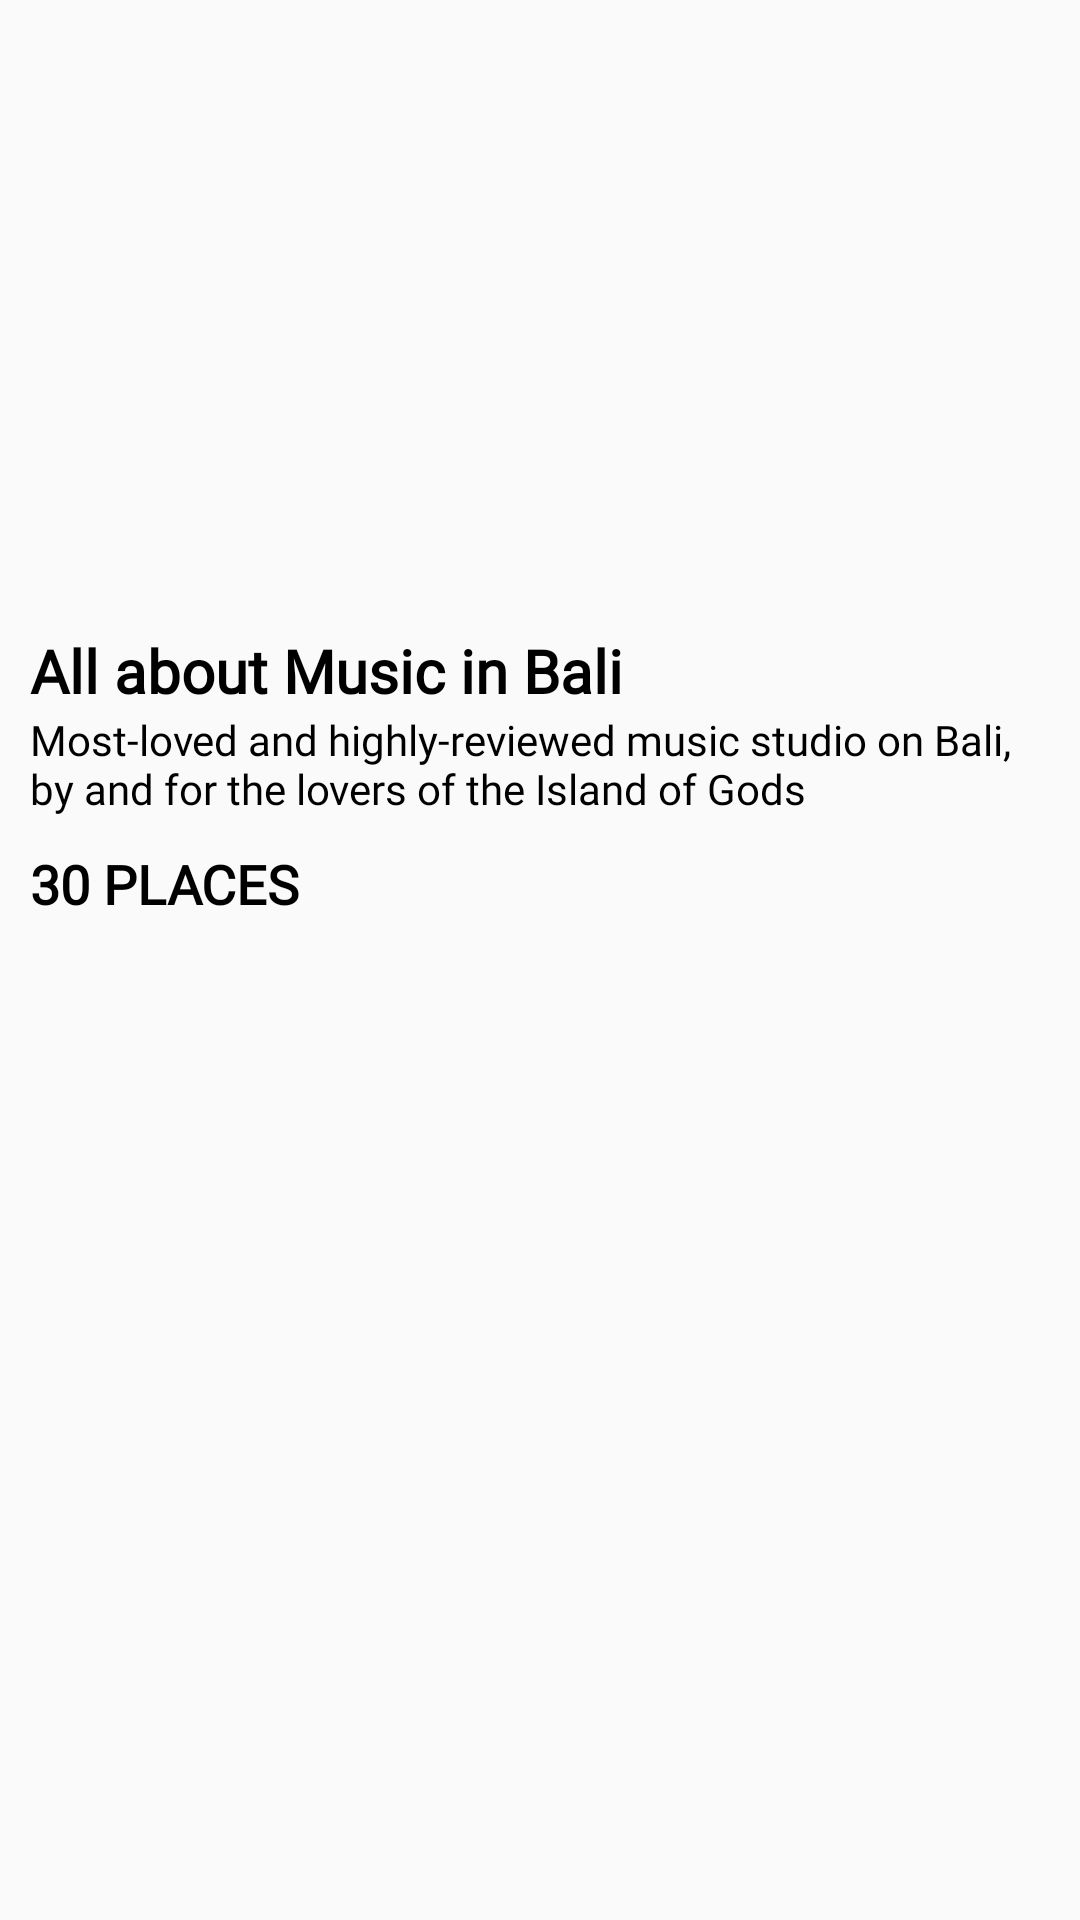

Produce the Android XML layout that renders to this screen, including the resource entries it uses.
<!-- AndroidManifest.xml: application theme AppTheme -->
<!-- res/layout/activity_detail_category.xml -->
<?xml version="1.0" encoding="utf-8"?>
<RelativeLayout xmlns:android="http://schemas.android.com/apk/res/android"
    xmlns:app="http://schemas.android.com/apk/res-auto"
    xmlns:tools="http://schemas.android.com/tools"
    android:layout_width="match_parent"
    android:layout_height="match_parent"
    tools:context=".DetailCategory">

    <androidx.core.widget.NestedScrollView
        android:layout_width="match_parent"
        android:layout_height="wrap_content">

    <RelativeLayout
        android:id="@+id/layout_1"
        android:orientation="vertical"
        android:layout_width="match_parent"
        android:layout_height="wrap_content">
        <ImageView
            android:id="@+id/image_cat"
            android:layout_width="match_parent"
            android:layout_height="200dp"
            android:scaleType="centerCrop"
            android:src="@drawable/studio_2"/>
        <TextView
            android:id="@+id/judulCat"
            android:layout_width="match_parent"
            android:layout_height="wrap_content"
            android:layout_below="@id/image_cat"
            android:layout_marginRight="10dp"
            android:layout_marginLeft="10dp"
            android:layout_marginTop="10dp"
            android:text="All about Music in Bali"
            android:fontFamily="@font/montserat_regular"
            android:textColor="#000"
            android:textSize="20dp"
            android:textStyle="bold"/>
        <TextView
            android:id="@+id/descCat"
            android:layout_width="match_parent"
            android:layout_height="wrap_content"
            android:layout_marginRight="10dp"
            android:layout_marginLeft="10dp"
            android:layout_below="@id/judulCat"
            android:text="Most-loved and highly-reviewed music studio on Bali, by and for the lovers of the Island of Gods"
            android:fontFamily="@font/montserat_regular"
            android:textColor="#000"
            android:textSize="14dp"/>
        <TextView
            android:id="@+id/count_product"
            android:layout_width="match_parent"
            android:layout_height="wrap_content"
            android:layout_below="@id/descCat"
            android:layout_marginRight="10dp"
            android:layout_marginLeft="10dp"
            android:fontFamily="@font/montserat_regular"
            android:textStyle="bold"
            android:layout_marginTop="10dp"
            android:layout_marginBottom="10dp"
            android:text="30 PLACES"
            android:textColor="#000"
            android:textSize="18dp"/>
        <LinearLayout
            android:id="@+id/swipeRefreshLayout"
            android:layout_width="match_parent"
            android:layout_height="wrap_content"
            android:padding="3dp"
            android:orientation="vertical"
            android:layout_below="@id/count_product"
            android:layout_marginBottom="10dp"
            android:layout_marginRight="10dp"
            android:layout_marginLeft="10dp">

            <androidx.recyclerview.widget.RecyclerView
                android:id="@+id/ListCat"
                android:layout_width="match_parent"
                android:layout_height="wrap_content"
                android:divider="@null" />
        </LinearLayout>
    </RelativeLayout>
    </androidx.core.widget.NestedScrollView>

</RelativeLayout>
<!-- resources referenced by this layout -->
<resources>
  <style name="AppTheme" parent="Theme.MaterialComponents.Light.DarkActionBar.Bridge">
          
          <item name="colorPrimary">#234f9c</item>
          <item name="colorPrimaryDark">#234f9c</item>
          <item name="colorAccent">@color/colorAccent</item>
      </style>
  <color name="colorAccent">#FFC400</color>
</resources>
